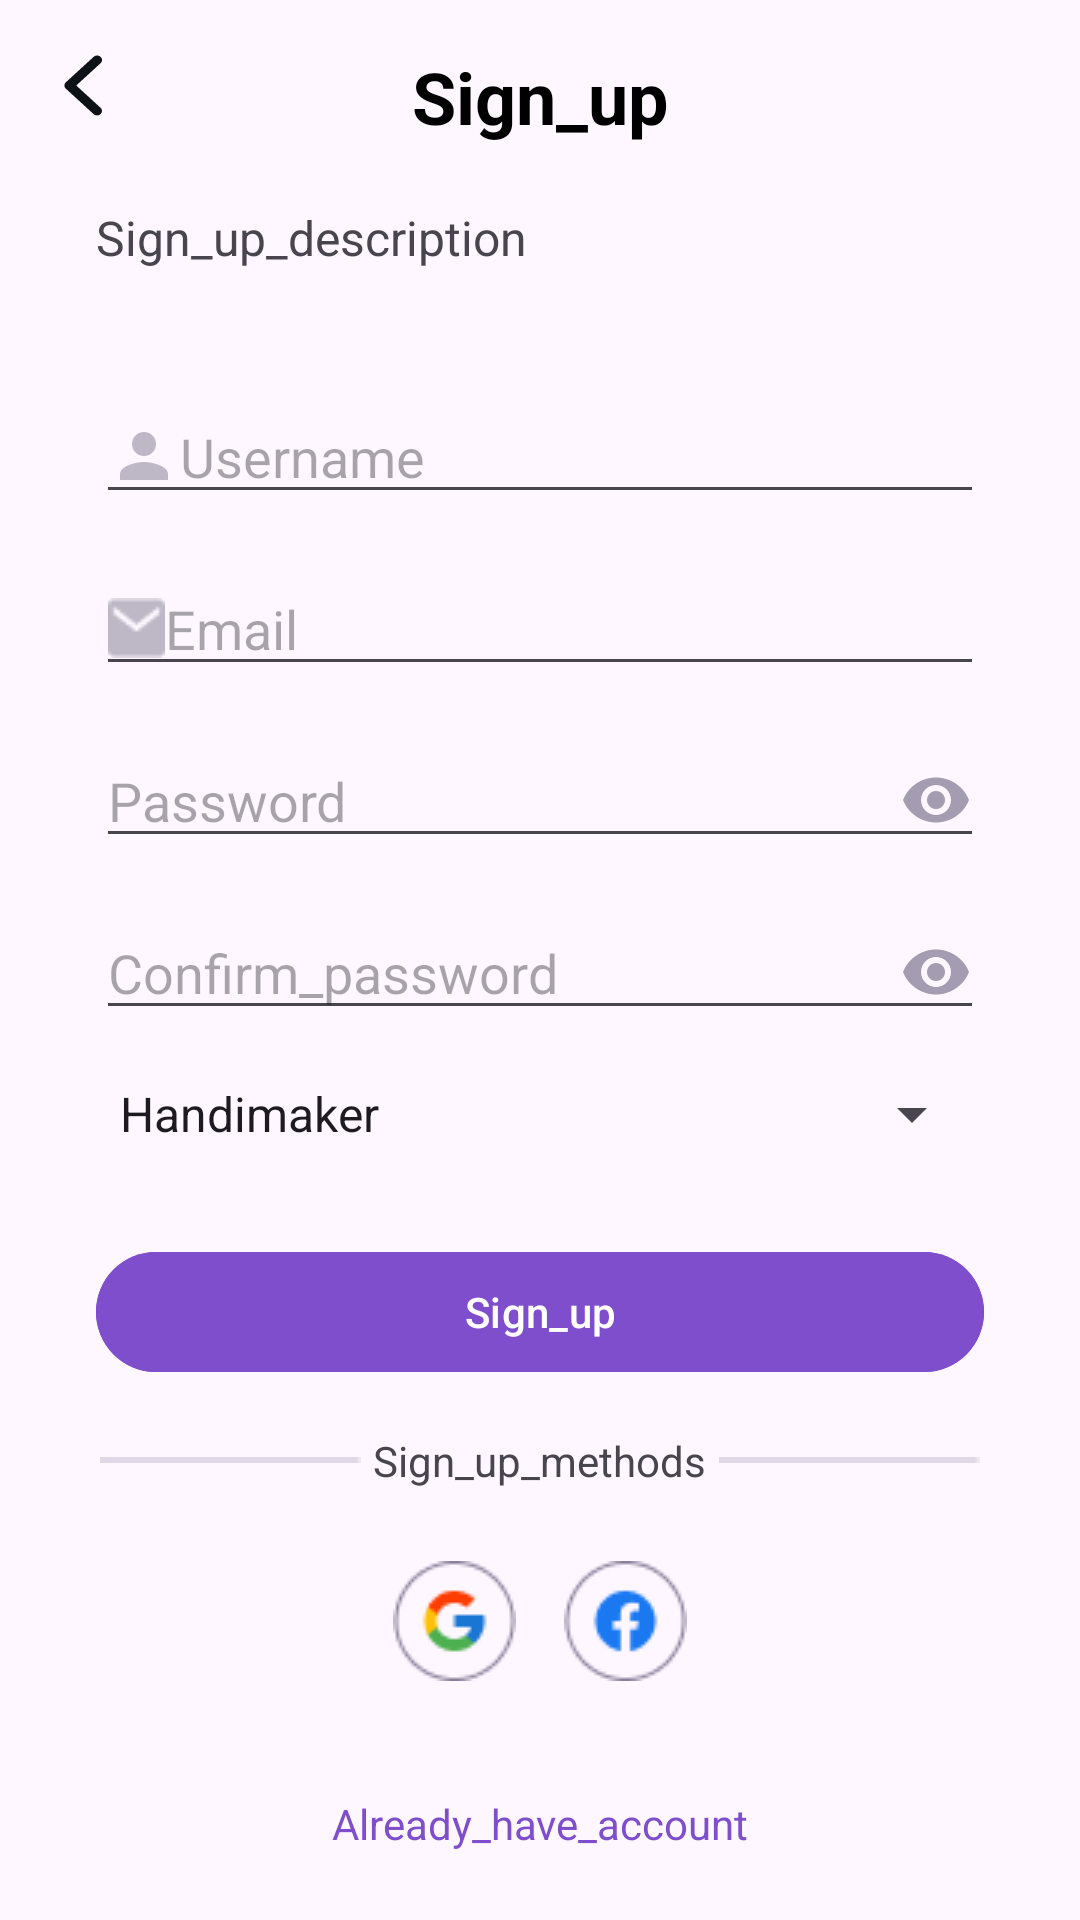

This screen was rendered from an Android layout file. Write that file and the resources it references.
<!-- AndroidManifest.xml: application theme Theme.Handicraft -->
<!-- res/layout/fragment_sign_up.xml -->
<?xml version="1.0" encoding="utf-8"?>
<androidx.constraintlayout.widget.ConstraintLayout
    xmlns:android="http://schemas.android.com/apk/res/android"
    xmlns:app="http://schemas.android.com/apk/res-auto"
    xmlns:tools="http://schemas.android.com/tools"
    android:layout_width="match_parent"
    android:layout_height="match_parent"
    android:padding="16dp">

    <ImageView
        android:id="@+id/back_button"
        android:layout_width="wrap_content"
        android:layout_height="wrap_content"
        android:src="@drawable/ic_back"
        app:layout_constraintLeft_toLeftOf="parent"
        app:layout_constraintTop_toTopOf="parent" />

    <TextView
        android:id="@+id/title"
        android:layout_width="wrap_content"
        android:layout_height="wrap_content"
        android:gravity="center_horizontal"
        android:text="@string/sign_up"
        android:textColor="@color/black"

        android:textSize="24sp"
        android:textStyle="bold"
        app:layout_constraintEnd_toEndOf="parent"
        app:layout_constraintStart_toStartOf="parent"
        app:layout_constraintTop_toTopOf="parent" />

    <TextView
        android:id="@+id/textView"
        android:layout_width="match_parent"
        android:layout_height="wrap_content"
        android:layout_marginStart="16dp"
        android:layout_marginTop="20dp"
        android:layout_marginEnd="16dp"
        android:text="@string/sign_up_description"
        android:textSize="16sp"
        app:layout_constraintEnd_toEndOf="parent"
        app:layout_constraintStart_toStartOf="parent"
        app:layout_constraintTop_toBottomOf="@+id/title" />

    <EditText
        android:id="@+id/username_edit_text"
        android:layout_width="match_parent"
        android:layout_height="wrap_content"
        android:layout_marginStart="16dp"
        android:layout_marginTop="40dp"
        android:layout_marginEnd="16dp"
        android:drawableStart="@drawable/person"
        android:hint="@string/username"
        app:layout_constraintEnd_toEndOf="parent"
        app:layout_constraintStart_toStartOf="parent"
        app:layout_constraintTop_toBottomOf="@+id/textView" />

    <EditText
        android:id="@+id/email_edit_text"
        android:layout_width="match_parent"
        android:layout_height="wrap_content"
        android:layout_marginStart="16dp"
        android:layout_marginTop="16dp"
        android:layout_marginEnd="16dp"
        android:drawableStart="@drawable/email"
        android:hint="@string/email"
        app:layout_constraintEnd_toEndOf="parent"
        app:layout_constraintStart_toStartOf="parent"
        app:layout_constraintTop_toBottomOf="@id/username_edit_text" />

    <EditText
        android:id="@+id/password_edit_text"
        android:layout_width="match_parent"
        android:layout_height="wrap_content"
        android:layout_marginStart="16dp"
        android:layout_marginTop="16dp"
        android:layout_marginEnd="16dp"
        android:drawableStart="@drawable/ic_password"
        android:drawableEnd="@drawable/eye_on"
        android:hint="@string/password"
        android:inputType="textPassword"
        app:layout_constraintEnd_toEndOf="parent"
        app:layout_constraintStart_toStartOf="parent"
        app:layout_constraintTop_toBottomOf="@id/email_edit_text" />

    <EditText
        android:id="@+id/confirm_password_edit_text"
        android:layout_width="match_parent"
        android:layout_height="wrap_content"
        android:layout_marginStart="16dp"
        android:layout_marginTop="16dp"
        android:layout_marginEnd="16dp"
        android:drawableStart="@drawable/ic_password"
        android:drawableEnd="@drawable/eye_on"
        android:hint="@string/confirm_password"
        android:inputType="textPassword"
        app:layout_constraintEnd_toEndOf="parent"
        app:layout_constraintStart_toStartOf="parent"
        app:layout_constraintTop_toBottomOf="@id/password_edit_text" />

    <Spinner
        android:id="@+id/user_type_spinner"
        android:layout_width="match_parent"
        android:layout_height="wrap_content"
        android:layout_marginStart="16dp"
        android:layout_marginTop="16dp"
        android:layout_marginEnd="16dp"
        android:entries="@array/user_types"
        app:layout_constraintEnd_toEndOf="parent"
        app:layout_constraintStart_toStartOf="parent"
        app:layout_constraintTop_toBottomOf="@id/confirm_password_edit_text" />

    <com.google.android.material.button.MaterialButton
        android:id="@+id/sign_up_button"
        android:layout_width="match_parent"
        android:layout_height="wrap_content"
        android:layout_marginStart="16dp"
        android:layout_marginTop="30dp"
        android:layout_marginEnd="16dp"
        android:backgroundTint="@color/purple"
        android:text="@string/sign_up"
        app:layout_constraintEnd_toEndOf="parent"
        app:layout_constraintStart_toStartOf="parent"
        app:layout_constraintTop_toBottomOf="@+id/user_type_spinner" />

    <LinearLayout
        android:id="@+id/linearLayout"
        android:layout_width="match_parent"
        android:layout_height="wrap_content"
        android:layout_marginStart="16dp"
        android:layout_marginTop="16dp"
        android:layout_marginEnd="16dp"
        android:orientation="horizontal"
        android:weightSum="4"
        app:layout_constraintEnd_toEndOf="parent"
        app:layout_constraintStart_toStartOf="parent"
        app:layout_constraintTop_toBottomOf="@+id/sign_up_button">

        <ImageView
            android:layout_width="wrap_content"
            android:layout_height="wrap_content"
            android:layout_gravity="center"
            android:layout_weight="1"
            android:src="@drawable/line" />

        <TextView
            android:layout_width="wrap_content"
            android:layout_height="wrap_content"
            android:layout_weight="2"
            android:gravity="center_horizontal"
            android:text="@string/sign_up_methods" />

        <ImageView
            android:layout_width="wrap_content"
            android:layout_height="wrap_content"
            android:layout_gravity="center"
            android:layout_weight="1"
            android:src="@drawable/line" />
    </LinearLayout>

    <LinearLayout
        android:id="@+id/linearLayout2"
        android:layout_width="wrap_content"
        android:layout_height="wrap_content"
        android:layout_marginStart="16dp"
        android:layout_marginTop="16dp"
        android:layout_marginEnd="16dp"
        android:gravity="center"
        android:orientation="horizontal"
        app:layout_constraintEnd_toEndOf="parent"
        app:layout_constraintStart_toStartOf="parent"
        app:layout_constraintTop_toBottomOf="@+id/linearLayout">

        <ImageView
            android:layout_width="wrap_content"
            android:layout_height="wrap_content"
            android:layout_gravity="center"
            android:layout_margin="8dp"
            android:src="@drawable/google" />

        <ImageView
            android:layout_width="wrap_content"
            android:layout_height="wrap_content"
            android:layout_gravity="center"
            android:layout_margin="8dp"
            android:src="@drawable/facebook" />

    </LinearLayout>

    <TextView
        android:id="@+id/sign_in_text"
        android:layout_width="wrap_content"
        android:layout_height="wrap_content"
        android:layout_marginTop="30dp"
        android:text="@string/already_have_account"
        android:textColor="@color/purple"
        app:layout_constraintEnd_toEndOf="parent"
        app:layout_constraintStart_toStartOf="parent"
        app:layout_constraintTop_toBottomOf="@+id/linearLayout2" />

</androidx.constraintlayout.widget.ConstraintLayout>
<!-- resources referenced by this layout -->
<resources>
  <string-array name="user_types">
          <item>Handimaker</item>
          <item>Client</item>
      </string-array>
  <color name="black">#FF000000</color>
  <color name="purple">#7E4ECC</color>
  <!-- drawable email: png bitmap (drawable, 452 bytes) -->
  <!-- drawable eye_on (drawable) -->
  <vector android:height="24dp" android:tint="#A49CB0"
      android:viewportHeight="24" android:viewportWidth="24"
      android:width="24dp" xmlns:android="http://schemas.android.com/apk/res/android">
      <path android:fillColor="@android:color/white" android:pathData="M12,4.5C7,4.5 2.73,7.61 1,12c1.73,4.39 6,7.5 11,7.5s9.27,-3.11 11,-7.5c-1.73,-4.39 -6,-7.5 -11,-7.5zM12,17c-2.76,0 -5,-2.24 -5,-5s2.24,-5 5,-5 5,2.24 5,5 -2.24,5 -5,5zM12,9c-1.66,0 -3,1.34 -3,3s1.34,3 3,3 3,-1.34 3,-3 -1.34,-3 -3,-3z"/>
  </vector>
  <!-- drawable facebook: png bitmap (drawable, 1535 bytes) -->
  <!-- drawable google: png bitmap (drawable, 1649 bytes) -->
  <!-- drawable ic_back (drawable) -->
  <vector xmlns:android="http://schemas.android.com/apk/res/android"
      android:width="24dp"
      android:height="25dp"
      android:viewportWidth="24"
      android:viewportHeight="25">
    <path
        android:pathData="M17.521,2.954C17.827,3.235 18,3.617 18,4.014C18,4.412 17.827,4.794 17.521,5.075L9.421,12.5L17.521,19.925C17.819,20.208 17.983,20.587 17.98,20.98C17.976,21.373 17.804,21.749 17.501,22.028C17.197,22.306 16.787,22.463 16.358,22.467C15.929,22.47 15.515,22.319 15.207,22.046L5.95,13.56C5.643,13.279 5.471,12.898 5.471,12.5C5.471,12.102 5.643,11.721 5.95,11.439L15.207,2.954C15.514,2.673 15.93,2.515 16.364,2.515C16.798,2.515 17.214,2.673 17.521,2.954Z"
        android:fillColor="#0D1217"/>
  </vector>
  <!-- drawable line: png bitmap (drawable, 145 bytes) -->
  <!-- drawable person (drawable) -->
  <vector android:height="24dp" android:tint="#BEB8C6"
      android:viewportHeight="24" android:viewportWidth="24"
      android:width="24dp" xmlns:android="http://schemas.android.com/apk/res/android">
      <path android:fillColor="@android:color/white" android:pathData="M12,12c2.21,0 4,-1.79 4,-4s-1.79,-4 -4,-4 -4,1.79 -4,4 1.79,4 4,4zM12,14c-2.67,0 -8,1.34 -8,4v2h16v-2c0,-2.66 -5.33,-4 -8,-4z"/>
  </vector>
  <string name="already_have_account">Already_have_account</string>
  <string name="confirm_password">Confirm_password</string>
  <string name="email">Email</string>
  <string name="password">Password</string>
  <string name="sign_up">Sign_up</string>
  <string name="sign_up_description">Sign_up_description</string>
  <string name="sign_up_methods">Sign_up_methods</string>
  <string name="username">Username</string>
  <style name="Theme.Handicraft" parent="Base.Theme.Handicraft" />
  <style name="Base.Theme.Handicraft" parent="Theme.Material3.DayNight.NoActionBar">
          
          
      </style>
</resources>
